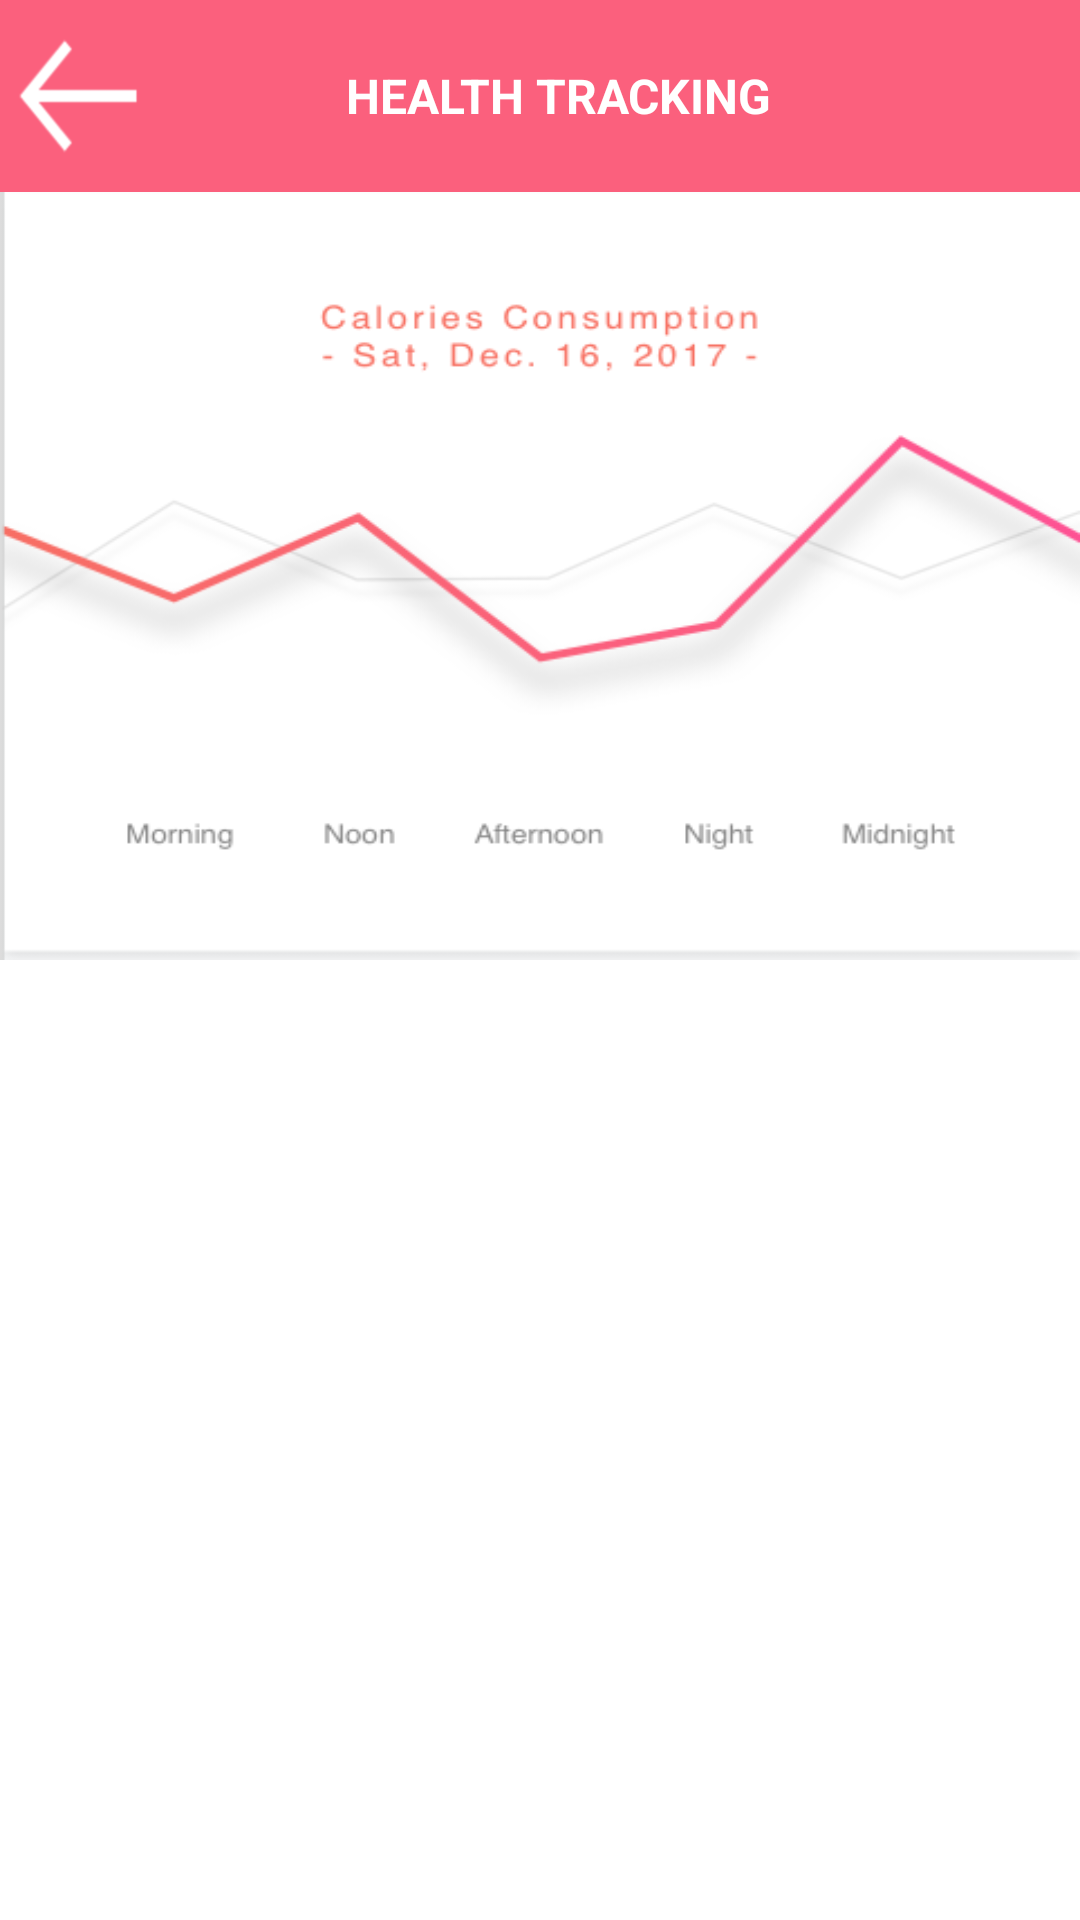

Write the Android layout XML for this screen, with the resource values it uses.
<!-- AndroidManifest.xml: application theme AppTheme -->
<!-- res/layout/activity_health_tracking.xml -->
<?xml version="1.0" encoding="utf-8"?>
<LinearLayout xmlns:android="http://schemas.android.com/apk/res/android"
    xmlns:app="http://schemas.android.com/apk/res-auto"
    xmlns:tools="http://schemas.android.com/tools"
    android:layout_width="match_parent"
    android:layout_height="match_parent"
    android:orientation="horizontal"
    android:gravity="center"
    android:background="@android:color/white"
    tools:context="com.example.nguyenantin.zalohackathon.HealthTracking">
    <LinearLayout
        android:layout_width="match_parent"
        android:layout_weight="1"
        android:weightSum="10"
        android:orientation="vertical"
        android:layout_height="match_parent">
        <LinearLayout
            android:layout_width="match_parent"
            android:layout_height="match_parent"
            android:orientation="horizontal"
            android:weightSum="5"
            android:background="#FB607D"
            android:layout_weight="4.5">
            <ImageButton
                android:layout_width="match_parent"
                android:layout_weight="4"
                android:orientation="vertical"
                android:layout_marginRight="20dp"
                android:id="@+id/btn_back4"
                android:background="@drawable/backarrow"
                android:layout_height="match_parent">
            </ImageButton>
            <TextView
                android:layout_width="match_parent"
                android:layout_height="match_parent"
                android:gravity="center"
                android:layout_marginRight="60dp"
                android:textStyle="bold"
                android:textSize="16dp"
                android:textColor="@android:color/white"
                android:text="HEALTH TRACKING"
                android:layout_weight="1"/>
        </LinearLayout>
        <ImageView
            android:layout_width="match_parent"
            android:layout_weight="3"
            android:orientation="vertical"
            android:id="@+id/list_image"
            android:background="@drawable/health"
            android:layout_height="match_parent">
        </ImageView>
        <LinearLayout
            android:layout_width="match_parent"
            android:layout_height="match_parent"
            android:layout_marginLeft="10dp"
            android:layout_marginRight="10dp"
            android:orientation="vertical"
            android:layout_weight="2.5">
            <ListView
                android:id="@+id/list_healthy"
                android:layout_weight="1"
                android:layout_width="match_parent"
                android:layout_height="match_parent">
            </ListView>
        </LinearLayout>
    </LinearLayout>
</LinearLayout>
<!-- resources referenced by this layout -->
<resources>
  <!-- drawable backarrow: png bitmap (drawable, 5241 bytes) -->
  <!-- drawable health: png bitmap (drawable, 42900 bytes) -->
  <style name="AppTheme" parent="Theme.AppCompat.Light.NoActionBar">
          
          <item name="colorPrimary">#FE5196</item>
          <item name="colorPrimaryDark">#FE5196</item>
          <item name="colorAccent">#FE5196</item>
      </style>
</resources>
